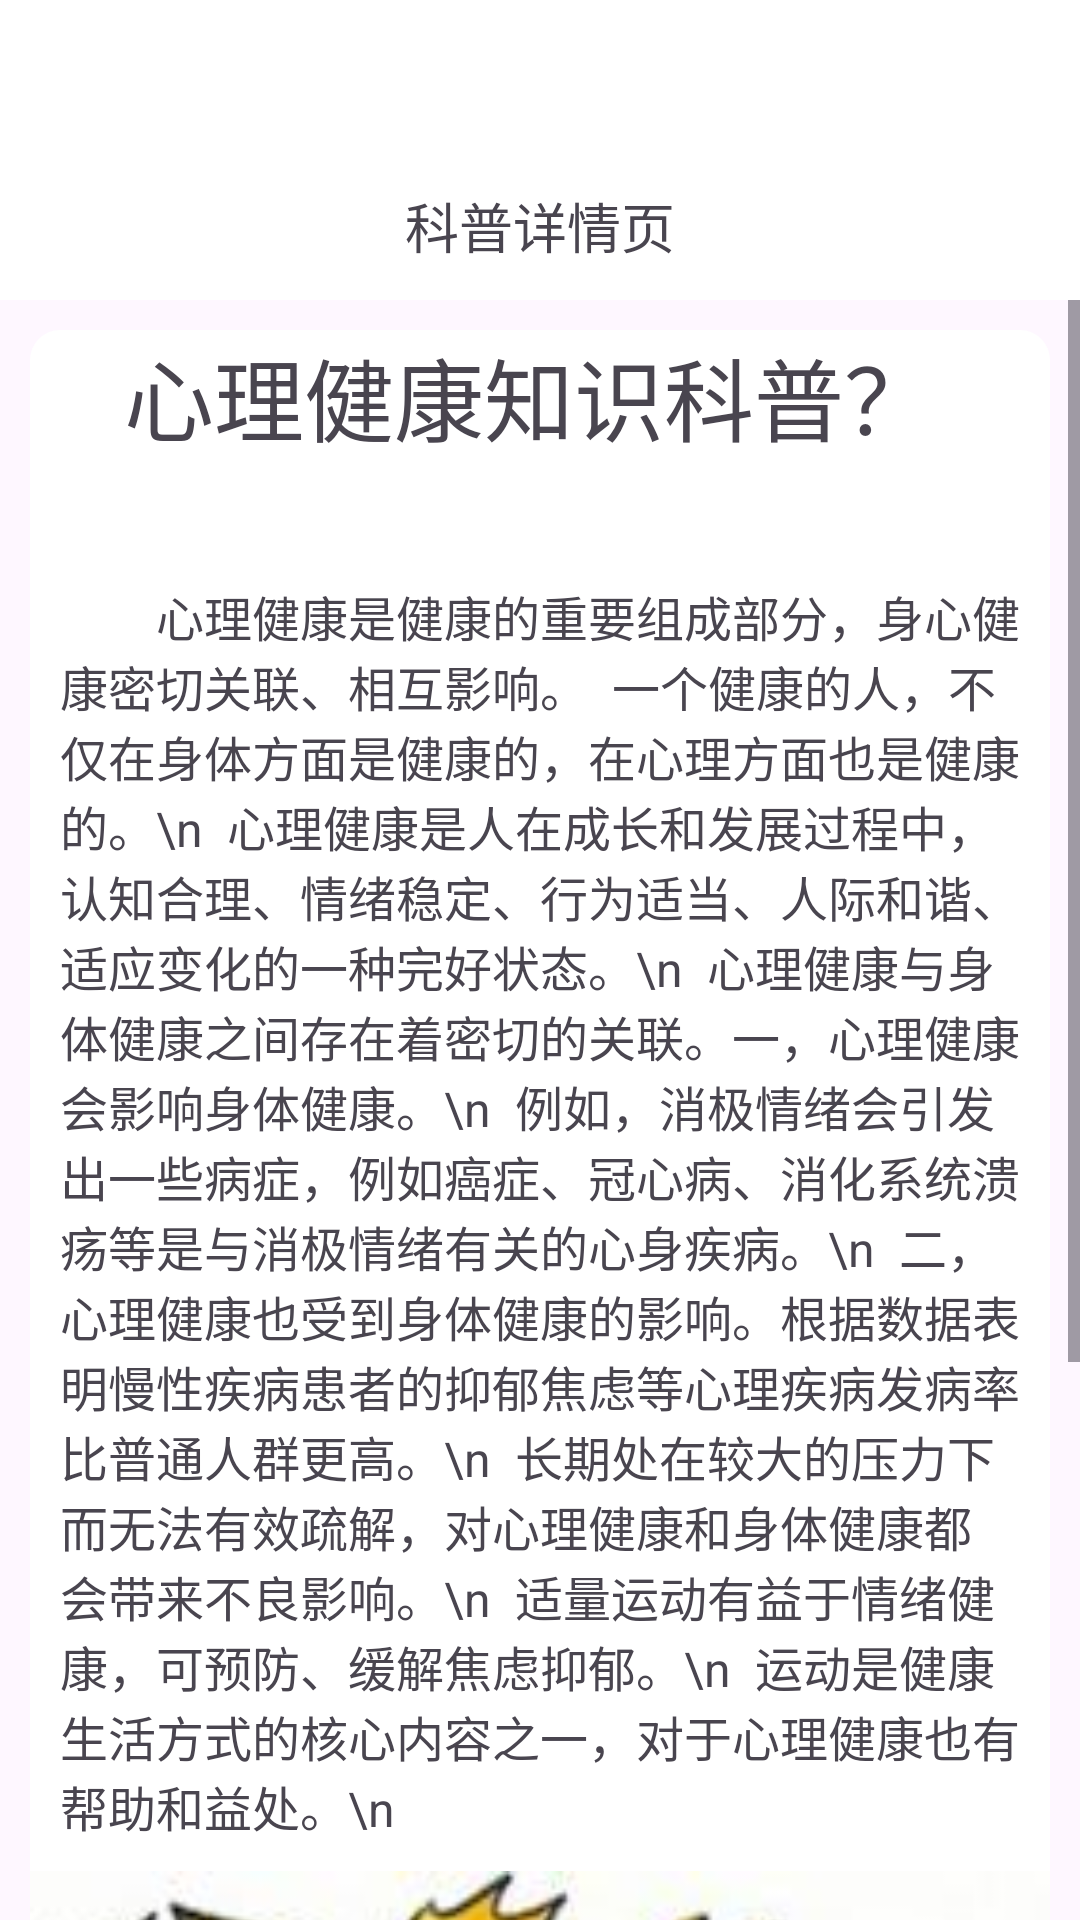

Write the Android layout XML for this screen, with the resource values it uses.
<!-- AndroidManifest.xml: application theme Theme.WarmSun -->
<!-- res/layout/fragment_knowledge_content.xml -->
<?xml version="1.0" encoding="utf-8"?>
<androidx.constraintlayout.widget.ConstraintLayout xmlns:android="http://schemas.android.com/apk/res/android"
    xmlns:app="http://schemas.android.com/apk/res-auto"
    xmlns:tools="http://schemas.android.com/tools"
    android:layout_width="match_parent"
    android:layout_height="match_parent"
    tools:context=".KnowledgeContentFragment">

    <androidx.constraintlayout.widget.ConstraintLayout
        android:id="@+id/constraintLayout14"
        android:layout_width="0dp"
        android:layout_height="100dp"
        android:background="@color/main"
        android:paddingTop="@dimen/toolBarPaddingTop"
        app:layout_constraintEnd_toEndOf="parent"
        app:layout_constraintHorizontal_bias="0.5"
        app:layout_constraintStart_toStartOf="parent"
        app:layout_constraintTop_toTopOf="parent">

        <ImageView
            android:id="@+id/imageView27"
            android:layout_width="40dp"
            android:layout_height="40dp"
            android:layout_marginStart="20dp"
            android:padding="10dp"
            android:src="@drawable/back"
            app:layout_constraintBottom_toBottomOf="parent"
            app:layout_constraintStart_toStartOf="parent"
            app:layout_constraintTop_toTopOf="parent"
            app:layout_constraintVertical_bias="0.5" />

        <TextView
            android:id="@+id/textView29"
            android:layout_width="wrap_content"
            android:layout_height="wrap_content"
            android:text="科普详情页"
            android:textSize="@dimen/toolBarTitleSize"
            app:layout_constraintBottom_toBottomOf="parent"
            app:layout_constraintEnd_toEndOf="parent"
            app:layout_constraintHorizontal_bias="0.5"
            app:layout_constraintStart_toStartOf="parent"
            app:layout_constraintTop_toTopOf="parent"
            app:layout_constraintVertical_bias="0.5" />
    </androidx.constraintlayout.widget.ConstraintLayout>

    <ScrollView
        android:id="@+id/frameLayout7"
        android:layout_width="match_parent"
        android:layout_height="0dp"
        app:layout_constraintBottom_toBottomOf="parent"
        app:layout_constraintEnd_toEndOf="parent"
        app:layout_constraintHorizontal_bias="0.5"
        app:layout_constraintStart_toStartOf="parent"
        app:layout_constraintTop_toBottomOf="@+id/constraintLayout14"
        app:layout_constraintVertical_bias="0.5"
        tools:context=".KnowledgeContentFragment">

        <LinearLayout
            android:layout_width="match_parent"
            android:layout_height="wrap_content"
            android:layout_marginStart="10dp"
            android:layout_marginTop="10dp"
            android:layout_marginEnd="10dp"
            android:background="@drawable/radius_10"
            android:orientation="vertical">

            <TextView
                android:id="@+id/textView"
                android:layout_width="match_parent"
                android:layout_height="wrap_content"
                android:layout_marginStart="10dp"
                android:layout_marginEnd="10dp"
                android:gravity="center"
                android:text="心理健康知识科普？ "
                android:textSize="30sp" />


            <TextView
                android:id="@+id/textView19"
                android:layout_width="match_parent"
                android:layout_height="wrap_content"
                android:layout_marginStart="10dp"
                android:layout_marginTop="40dp"
                android:layout_marginEnd="10dp"
                android:text="        心理健康是健康的重要组成部分，身心健康密切关联、相互影响。

一个健康的人，不仅在身体方面是健康的，在心理方面也是健康的。\n

心理健康是人在成长和发展过程中，认知合理、情绪稳定、行为适当、人际和谐、适应变化的一种完好状态。\n

心理健康与身体健康之间存在着密切的关联。一，心理健康会影响身体健康。\n

例如，消极情绪会引发出一些病症，例如癌症、冠心病、消化系统溃疡等是与消极情绪有关的心身疾病。\n

二，心理健康也受到身体健康的影响。根据数据表明慢性疾病患者的抑郁焦虑等心理疾病发病率比普通人群更高。\n

长期处在较大的压力下而无法有效疏解，对心理健康和身体健康都会带来不良影响。\n

适量运动有益于情绪健康，可预防、缓解焦虑抑郁。\n

运动是健康生活方式的核心内容之一，对于心理健康也有帮助和益处。\n

"
                android:textSize="16sp" />

            <ImageView
                android:id="@+id/imageView19"
                android:layout_width="match_parent"
                android:layout_height="300dp"
                android:layout_marginTop="10dp"
                android:scaleType="fitXY"
                android:src="@drawable/irritable" />
        </LinearLayout>
    </ScrollView>

</androidx.constraintlayout.widget.ConstraintLayout>
<!-- resources referenced by this layout -->
<resources>
  <color name="main">#FFFFFFFF</color>
  <dimen name="toolBarPaddingTop">50dp</dimen>
  <dimen name="toolBarTitleSize">18sp</dimen>
  <!-- drawable irritable: jpg bitmap (drawable, 14155 bytes) -->
  <!-- drawable radius_10 (drawable) -->
  <?xml version="1.0" encoding="utf-8"?>
  <shape xmlns:android="http://schemas.android.com/apk/res/android">
      <corners android:radius="10dp" />
      <solid android:color="@color/main"/>
  </shape>
  <style name="Theme.WarmSun" parent="Base.Theme.WarmSun" />
  <style name="Base.Theme.WarmSun" parent="Theme.Material3.DayNight.NoActionBar">
          
          
      </style>
</resources>
